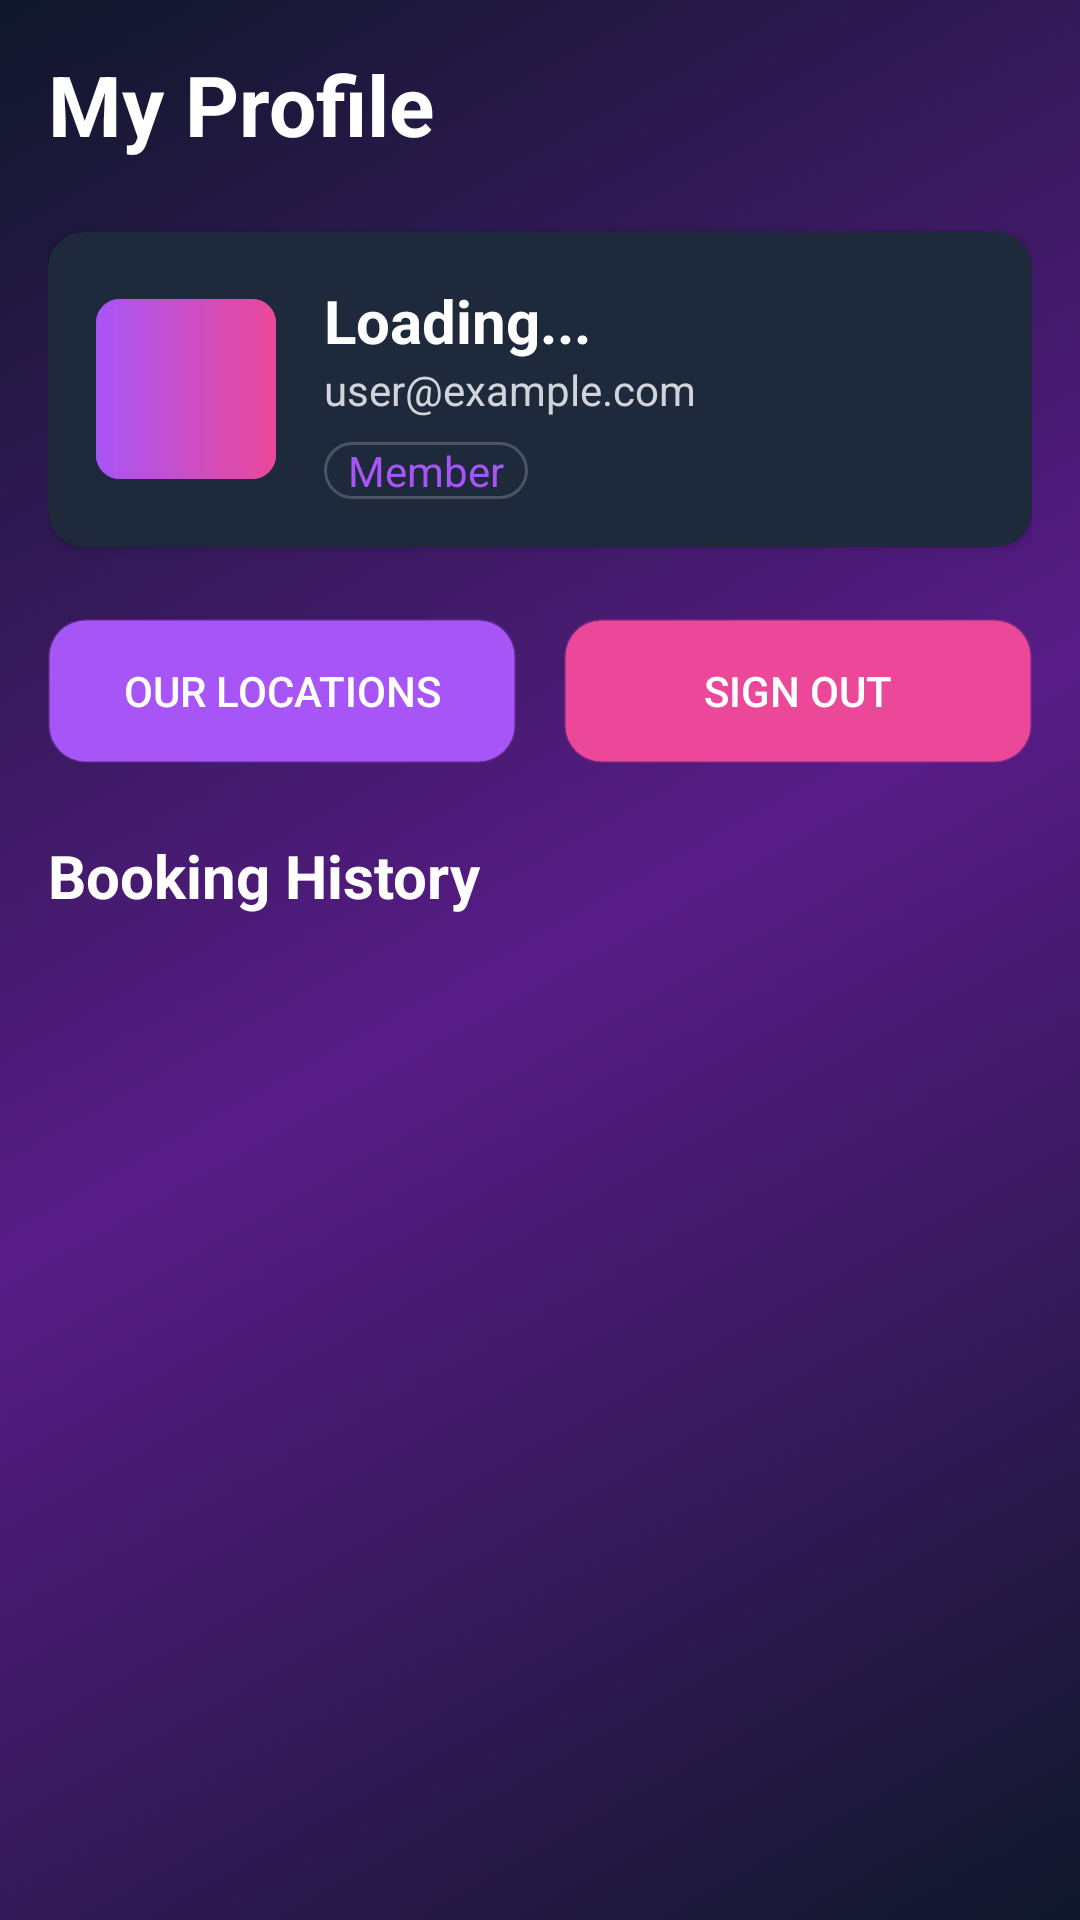

Produce the Android XML layout that renders to this screen, including the resource entries it uses.
<!-- AndroidManifest.xml: application theme Theme.MainStation -->
<!-- res/layout/fragment_profile.xml -->
<?xml version="1.0" encoding="utf-8"?>
<androidx.core.widget.NestedScrollView xmlns:android="http://schemas.android.com/apk/res/android"
    xmlns:app="http://schemas.android.com/apk/res-auto"
    android:layout_width="match_parent"
    android:layout_height="match_parent"
    android:background="@drawable/bg_gradient_main"
    android:fillViewport="true">

    <LinearLayout
        android:layout_width="match_parent"
        android:layout_height="wrap_content"
        android:orientation="vertical"
        android:padding="16dp">


        <LinearLayout
            android:layout_width="match_parent"
            android:layout_height="wrap_content"
            android:orientation="horizontal"
            android:gravity="center_vertical"
            android:layout_marginBottom="24dp">
            
            <TextView
                android:layout_width="0dp"
                android:layout_height="wrap_content"
                android:layout_weight="1"
                android:text="My Profile"
                android:textColor="@color/white"
                android:textSize="28sp"
                android:textStyle="bold"/>
                
        </LinearLayout>
        
        
        <androidx.cardview.widget.CardView
            android:layout_width="match_parent"
            android:layout_height="wrap_content"
            app:cardBackgroundColor="@color/slate_800"
            app:cardCornerRadius="12dp"
            android:layout_marginBottom="24dp">
            
            <LinearLayout
                android:layout_width="match_parent"
                android:layout_height="wrap_content"
                android:orientation="horizontal"
                android:padding="16dp"
                android:gravity="center_vertical">
                
                <ImageView
                    android:id="@+id/iv_user_avatar"
                    android:layout_width="60dp"
                    android:layout_height="60dp"
                    android:src="@drawable/bg_button_gradient"
                    android:scaleType="centerCrop"
                    android:background="@drawable/bg_button_gradient"/>
                
                <LinearLayout
                    android:layout_width="match_parent"
                    android:layout_height="wrap_content"
                    android:orientation="vertical"
                    android:layout_marginStart="16dp">
                    
                    <TextView
                        android:id="@+id/tv_user_name"
                        android:layout_width="wrap_content"
                        android:layout_height="wrap_content"
                        android:text="Loading..."
                        android:textColor="@color/white"
                        android:textSize="20sp"
                        android:textStyle="bold"/>
                        
                    <TextView
                        android:id="@+id/tv_user_email"
                        android:layout_width="wrap_content"
                        android:layout_height="wrap_content"
                        android:text="user@example.com"
                        android:textColor="@color/gray_300"/>
                        
                     <LinearLayout
                        android:layout_width="wrap_content"
                        android:layout_height="wrap_content"
                        android:orientation="horizontal"
                        android:layout_marginTop="8dp">

                        <TextView
                            android:layout_width="wrap_content"
                            android:layout_height="wrap_content"
                            android:text="Member"
                            android:textColor="@color/purple_500"
                            android:background="@drawable/bg_card"
                            android:paddingHorizontal="8dp"
                            android:layout_marginEnd="8dp"/>
                    </LinearLayout>
                    </LinearLayout>
                </LinearLayout>

        </androidx.cardview.widget.CardView>

        <LinearLayout
            android:layout_width="match_parent"
            android:layout_height="wrap_content"
            android:orientation="horizontal"
            android:layout_marginBottom="24dp">

            <androidx.appcompat.widget.AppCompatButton
                android:id="@+id/btn_locations"
                android:layout_width="0dp"
                android:layout_height="wrap_content"
                android:layout_weight="1"
                android:text="Our Locations"
                android:textColor="@color/white"
                android:background="@drawable/bg_card"
                android:backgroundTint="@color/purple_500"
                android:layout_marginEnd="8dp"/>

            <androidx.appcompat.widget.AppCompatButton
                android:id="@+id/btn_logout"
                android:layout_width="0dp"
                android:layout_height="wrap_content"
                android:layout_weight="1"
                android:text="Sign Out"
                android:textColor="@color/white"
                android:background="@drawable/bg_card"
                android:backgroundTint="@color/pink_500"
                android:layout_marginStart="8dp"/>
        </LinearLayout>

        <TextView
            android:layout_width="wrap_content"
            android:layout_height="wrap_content"
            android:text="Booking History"
            android:textColor="@color/white"
            android:textSize="20sp"
            android:textStyle="bold"
            android:layout_marginBottom="16dp"/>

        <androidx.recyclerview.widget.RecyclerView
            android:id="@+id/rv_bookings"
            android:layout_width="match_parent"
            android:layout_height="wrap_content"
            android:nestedScrollingEnabled="false"/>

    </LinearLayout>

</androidx.core.widget.NestedScrollView>
<!-- resources referenced by this layout -->
<resources>
  <color name="gray_300">#D1D5DB</color>
  <color name="pink_500">#EC4899</color>
  <color name="purple_500">#A855F7</color>
  <color name="slate_800">#1E293B</color>
  <color name="white">#FFFFFF</color>
  <!-- drawable bg_button_gradient (drawable) -->
  <?xml version="1.0" encoding="utf-8"?>
  <shape xmlns:android="http://schemas.android.com/apk/res/android"
      android:shape="rectangle">
      <gradient
          android:angle="0"
          android:startColor="@color/purple_500"
          android:endColor="@color/pink_500"
          android:type="linear" />
      <corners android:radius="8dp"/>
  </shape>
  <!-- drawable bg_card (drawable) -->
  <?xml version="1.0" encoding="utf-8"?>
  <shape xmlns:android="http://schemas.android.com/apk/res/android"
      android:shape="rectangle">
      <solid android:color="@color/colorSurface"/>
      <corners android:radius="12dp"/>
      <stroke
          android:width="1dp"
          android:color="#33FFFFFF" /> 
  </shape>
  <!-- drawable bg_gradient_main (drawable) -->
  <?xml version="1.0" encoding="utf-8"?>
  <shape xmlns:android="http://schemas.android.com/apk/res/android"
      android:shape="rectangle">
      <gradient
          android:angle="315"
          android:startColor="#0F172A"
          android:centerColor="#581C87"
          android:endColor="#0F172A"
          android:type="linear" />
  </shape>
  <style name="Theme.MainStation" parent="Theme.MaterialComponents.DayNight.NoActionBar">
          
          <item name="colorPrimary">@color/colorPrimary</item>
          <item name="colorPrimaryVariant">@color/purple_900</item>
          <item name="colorOnPrimary">@color/white</item>
          
          <item name="colorSecondary">@color/colorSecondary</item>
          <item name="colorSecondaryVariant">@color/colorSecondary</item>
          <item name="colorOnSecondary">@color/white</item>
          
          <item name="android:statusBarColor">@color/slate_900</item>
          
          <item name="android:windowBackground">@drawable/bg_gradient_main</item>
      </style>
  <color name="colorSurface">@color/slate_800</color>
  <color name="colorPrimary">@color/purple_500</color>
  <color name="purple_900">#581C87</color>
  <color name="colorSecondary">@color/pink_500</color>
  <color name="slate_900">#0F172A</color>
</resources>
